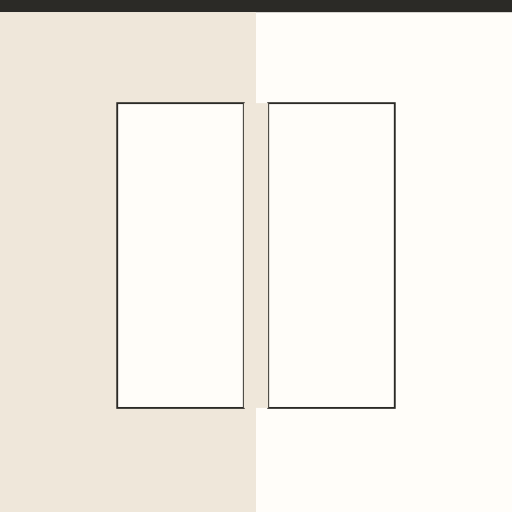
t = 0.00 s
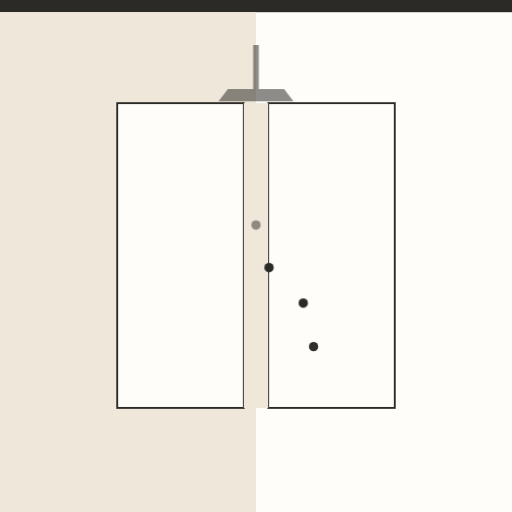
t = 0.78 s
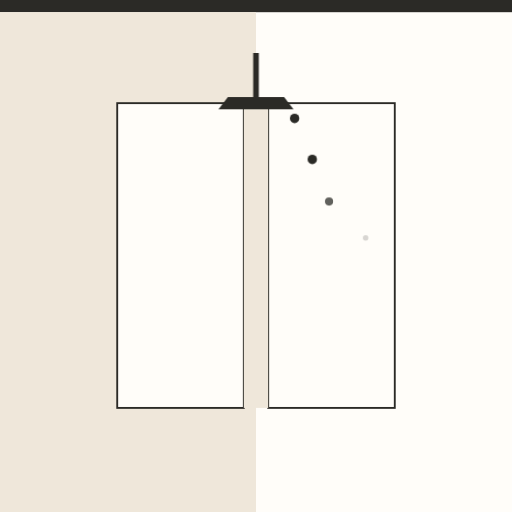
t = 1.56 s
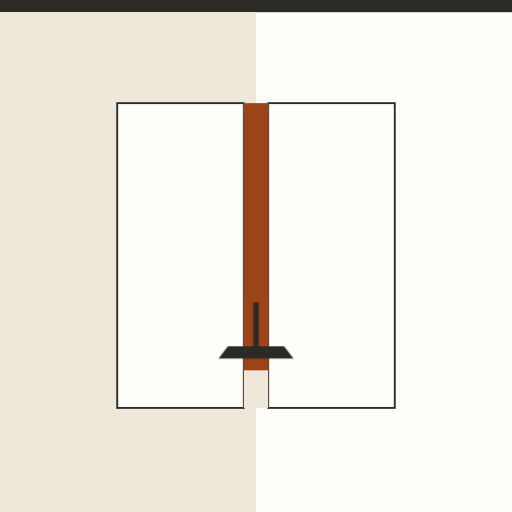
t = 2.38 s
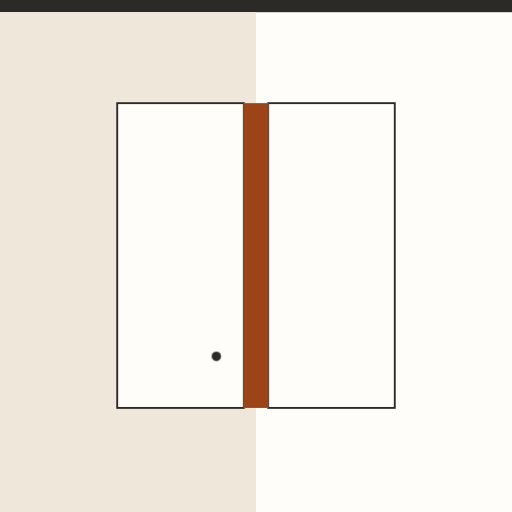
t = 3.23 s
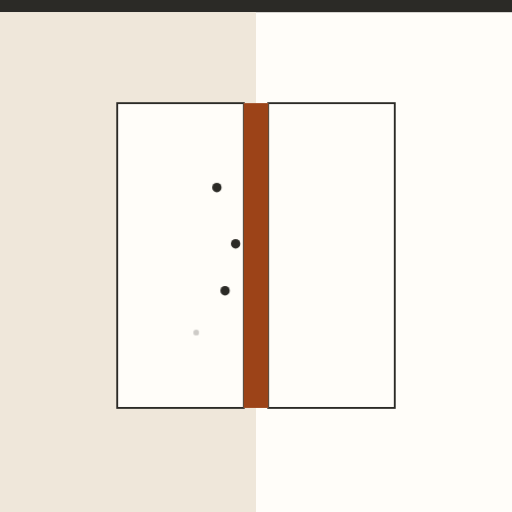
t = 3.96 s

The animated SVG that drew these frames (rendered in a browser with its animation timeline set to each time). Animation: 14 CSS @keyframes rules; one cycle of 4.80 s, repeats indefinitely.

<svg xmlns="http://www.w3.org/2000/svg" viewBox="0 0 1092 1092" role="img" aria-label="Pasta para juntas: sella la unión entre placas y deja una superficie continua"><style>.b{transform-box:fill-box;transform-origin:center}@keyframes k1{0.000%{opacity:0;transform:translate(546px,780px) scale(1,1)}2.500%{opacity:0;transform:translate(546px,780px) scale(1,1)}3.750%{opacity:1;transform:translate(546px,780px) scale(1,1)}15.000%{opacity:1;transform:translate(666px,740px) scale(1,1)}27.500%{opacity:0;transform:translate(806px,700px) scale(0.5,0.5)}27.625%{opacity:0;transform:translate(806px,700px) scale(0.5,0.5)}100.000%{opacity:0;transform:translate(806px,700px) scale(0.5,0.5)}}.k1{animation:k1 4.80s ease-in-out infinite}@keyframes k2{0.000%{opacity:0;transform:translate(546px,680px) scale(1,1)}6.875%{opacity:0;transform:translate(546px,680px) scale(1,1)}8.125%{opacity:1;transform:translate(546px,680px) scale(1,1)}19.375%{opacity:1;transform:translate(666px,640px) scale(1,1)}31.875%{opacity:0;transform:translate(806px,600px) scale(0.5,0.5)}32.000%{opacity:0;transform:translate(806px,600px) scale(0.5,0.5)}100.000%{opacity:0;transform:translate(806px,600px) scale(0.5,0.5)}}.k2{animation:k2 4.80s ease-in-out infinite}@keyframes k3{0.000%{opacity:0;transform:translate(546px,580px) scale(1,1)}11.250%{opacity:0;transform:translate(546px,580px) scale(1,1)}12.500%{opacity:1;transform:translate(546px,580px) scale(1,1)}23.750%{opacity:1;transform:translate(666px,540px) scale(1,1)}36.250%{opacity:0;transform:translate(806px,500px) scale(0.5,0.5)}36.375%{opacity:0;transform:translate(806px,500px) scale(0.5,0.5)}100.000%{opacity:0;transform:translate(806px,500px) scale(0.5,0.5)}}.k3{animation:k3 4.80s ease-in-out infinite}@keyframes k4{0.000%{opacity:0;transform:translate(546px,480px) scale(1,1)}15.625%{opacity:0;transform:translate(546px,480px) scale(1,1)}16.875%{opacity:1;transform:translate(546px,480px) scale(1,1)}28.125%{opacity:1;transform:translate(666px,440px) scale(1,1)}40.625%{opacity:0;transform:translate(806px,400px) scale(0.5,0.5)}40.750%{opacity:0;transform:translate(806px,400px) scale(0.5,0.5)}100.000%{opacity:0;transform:translate(806px,400px) scale(0.5,0.5)}}.k4{animation:k4 4.80s ease-in-out infinite}@keyframes k5{0.000%{opacity:0;transform:translate(546px,380px) scale(1,1)}20.000%{opacity:0;transform:translate(546px,380px) scale(1,1)}21.250%{opacity:1;transform:translate(546px,380px) scale(1,1)}32.500%{opacity:1;transform:translate(666px,340px) scale(1,1)}45.000%{opacity:0;transform:translate(806px,300px) scale(0.5,0.5)}45.125%{opacity:0;transform:translate(806px,300px) scale(0.5,0.5)}100.000%{opacity:0;transform:translate(806px,300px) scale(0.5,0.5)}}.k5{animation:k5 4.80s ease-in-out infinite}@keyframes k6{0.000%{opacity:0;transform:translate(546px,280px) scale(1,1)}24.375%{opacity:0;transform:translate(546px,280px) scale(1,1)}25.625%{opacity:1;transform:translate(546px,280px) scale(1,1)}36.875%{opacity:1;transform:translate(666px,240px) scale(1,1)}49.375%{opacity:0;transform:translate(806px,200px) scale(0.5,0.5)}49.500%{opacity:0;transform:translate(806px,200px) scale(0.5,0.5)}100.000%{opacity:0;transform:translate(806px,200px) scale(0.5,0.5)}}.k6{animation:k6 4.80s ease-in-out infinite}@keyframes k7{0.000%{transform:scaleY(0)}32.500%{transform:scaleY(0)}55.000%{transform:scaleY(1)}100.000%{transform:scaleY(1)}}.k7{animation:k7 4.80s ease-in-out infinite}@keyframes k8{0.000%{opacity:0;transform:translate(546px,200px)}31.250%{opacity:1;transform:translate(546px,230px)}56.250%{opacity:1;transform:translate(546px,860px)}60.000%{opacity:0;transform:translate(546px,860px)}100.000%{opacity:0;transform:translate(546px,860px)}}.k8{animation:k8 4.80s ease-in-out infinite}@keyframes k9{0.000%{opacity:0;transform:translate(460px,760px) scale(1,1)}65.000%{opacity:0;transform:translate(460px,760px) scale(1,1)}66.250%{opacity:1;transform:translate(460px,760px) scale(1,1)}73.750%{opacity:1;transform:translate(505px,760px) scale(1,1)}77.500%{opacity:1;transform:translate(480px,740px) scale(1,1)}85.000%{opacity:0;transform:translate(400px,700px) scale(0.5,0.5)}85.125%{opacity:0;transform:translate(400px,700px) scale(0.5,0.5)}100.000%{opacity:0;transform:translate(400px,700px) scale(0.5,0.5)}}.k9{animation:k9 4.80s ease-in-out infinite}@keyframes k10{0.000%{opacity:0;transform:translate(460px,640px) scale(1,1)}70.000%{opacity:0;transform:translate(460px,640px) scale(1,1)}71.250%{opacity:1;transform:translate(460px,640px) scale(1,1)}78.750%{opacity:1;transform:translate(505px,640px) scale(1,1)}82.500%{opacity:1;transform:translate(480px,620px) scale(1,1)}90.000%{opacity:0;transform:translate(400px,580px) scale(0.5,0.5)}90.125%{opacity:0;transform:translate(400px,580px) scale(0.5,0.5)}100.000%{opacity:0;transform:translate(400px,580px) scale(0.5,0.5)}}.k10{animation:k10 4.80s ease-in-out infinite}@keyframes k11{0.000%{opacity:0;transform:translate(460px,520px) scale(1,1)}75.000%{opacity:0;transform:translate(460px,520px) scale(1,1)}76.250%{opacity:1;transform:translate(460px,520px) scale(1,1)}83.750%{opacity:1;transform:translate(505px,520px) scale(1,1)}87.500%{opacity:1;transform:translate(480px,500px) scale(1,1)}95.000%{opacity:0;transform:translate(400px,460px) scale(0.5,0.5)}95.125%{opacity:0;transform:translate(400px,460px) scale(0.5,0.5)}100.000%{opacity:0;transform:translate(400px,460px) scale(0.5,0.5)}}.k11{animation:k11 4.80s ease-in-out infinite}@keyframes k12{0.000%{opacity:0;transform:translate(460px,400px) scale(1,1)}80.000%{opacity:0;transform:translate(460px,400px) scale(1,1)}81.250%{opacity:1;transform:translate(460px,400px) scale(1,1)}88.750%{opacity:1;transform:translate(505px,400px) scale(1,1)}92.500%{opacity:1;transform:translate(480px,380px) scale(1,1)}100.000%{opacity:0;transform:translate(400px,340px) scale(0.5,0.5)}100.000%{opacity:0;transform:translate(400px,340px) scale(0.5,0.5)}}.k12{animation:k12 4.80s ease-in-out infinite}@keyframes k13{0.000%{opacity:0;transform:translate(460px,280px) scale(1,1)}85.000%{opacity:0;transform:translate(460px,280px) scale(1,1)}86.250%{opacity:1;transform:translate(460px,280px) scale(1,1)}93.750%{opacity:1;transform:translate(505px,280px) scale(1,1)}97.500%{opacity:1;transform:translate(480px,260px) scale(1,1)}100.000%{opacity:0;transform:translate(400px,220px) scale(0.5,0.5)}100.000%{opacity:0;transform:translate(400px,220px) scale(0.5,0.5)}}.k13{animation:k13 4.80s ease-in-out infinite}@keyframes k14{0.000%{opacity:1}90.000%{opacity:1}98.750%{opacity:0}100.000%{opacity:0}}.k14{animation:k14 4.80s linear infinite}@media (prefers-reduced-motion:reduce){*{animation:none!important}}</style><defs></defs><rect width="1092" height="1092" fill="#FFFDF9"/><g class="k14"><rect width="1092" height="26" fill="#2B2A26"/><rect x="0" y="26" width="546" height="1066" fill="#EFE7DA"/><rect x="250" y="220" width="270" height="650" fill="#FFFDF9" stroke="#2B2A26" stroke-width="4"/><rect x="572" y="220" width="270" height="650" fill="#FFFDF9" stroke="#2B2A26" stroke-width="4"/><rect x="520" y="220" width="52" height="650" fill="#EFE7DA"/><g class="k1 " ><circle r="10" fill="#2B2A26"/></g><g class="k2 " ><circle r="10" fill="#2B2A26"/></g><g class="k3 " ><circle r="10" fill="#2B2A26"/></g><g class="k4 " ><circle r="10" fill="#2B2A26"/></g><g class="k5 " ><circle r="10" fill="#2B2A26"/></g><g class="k6 " ><circle r="10" fill="#2B2A26"/></g><rect class="k7 " x="520" y="220" width="52" height="650" fill="#9C4318" style="transform-box:fill-box;transform-origin:50% 0"/><g class="k8 " ><path d="M-80 0L80 0L60 -26L-60 -26Z" fill="#2B2A26"/><rect x="-6" y="-120" width="12" height="96" fill="#2B2A26"/></g><g class="k9 " ><circle r="10" fill="#2B2A26"/></g><g class="k10 " ><circle r="10" fill="#2B2A26"/></g><g class="k11 " ><circle r="10" fill="#2B2A26"/></g><g class="k12 " ><circle r="10" fill="#2B2A26"/></g><g class="k13 " ><circle r="10" fill="#2B2A26"/></g></g></svg>
